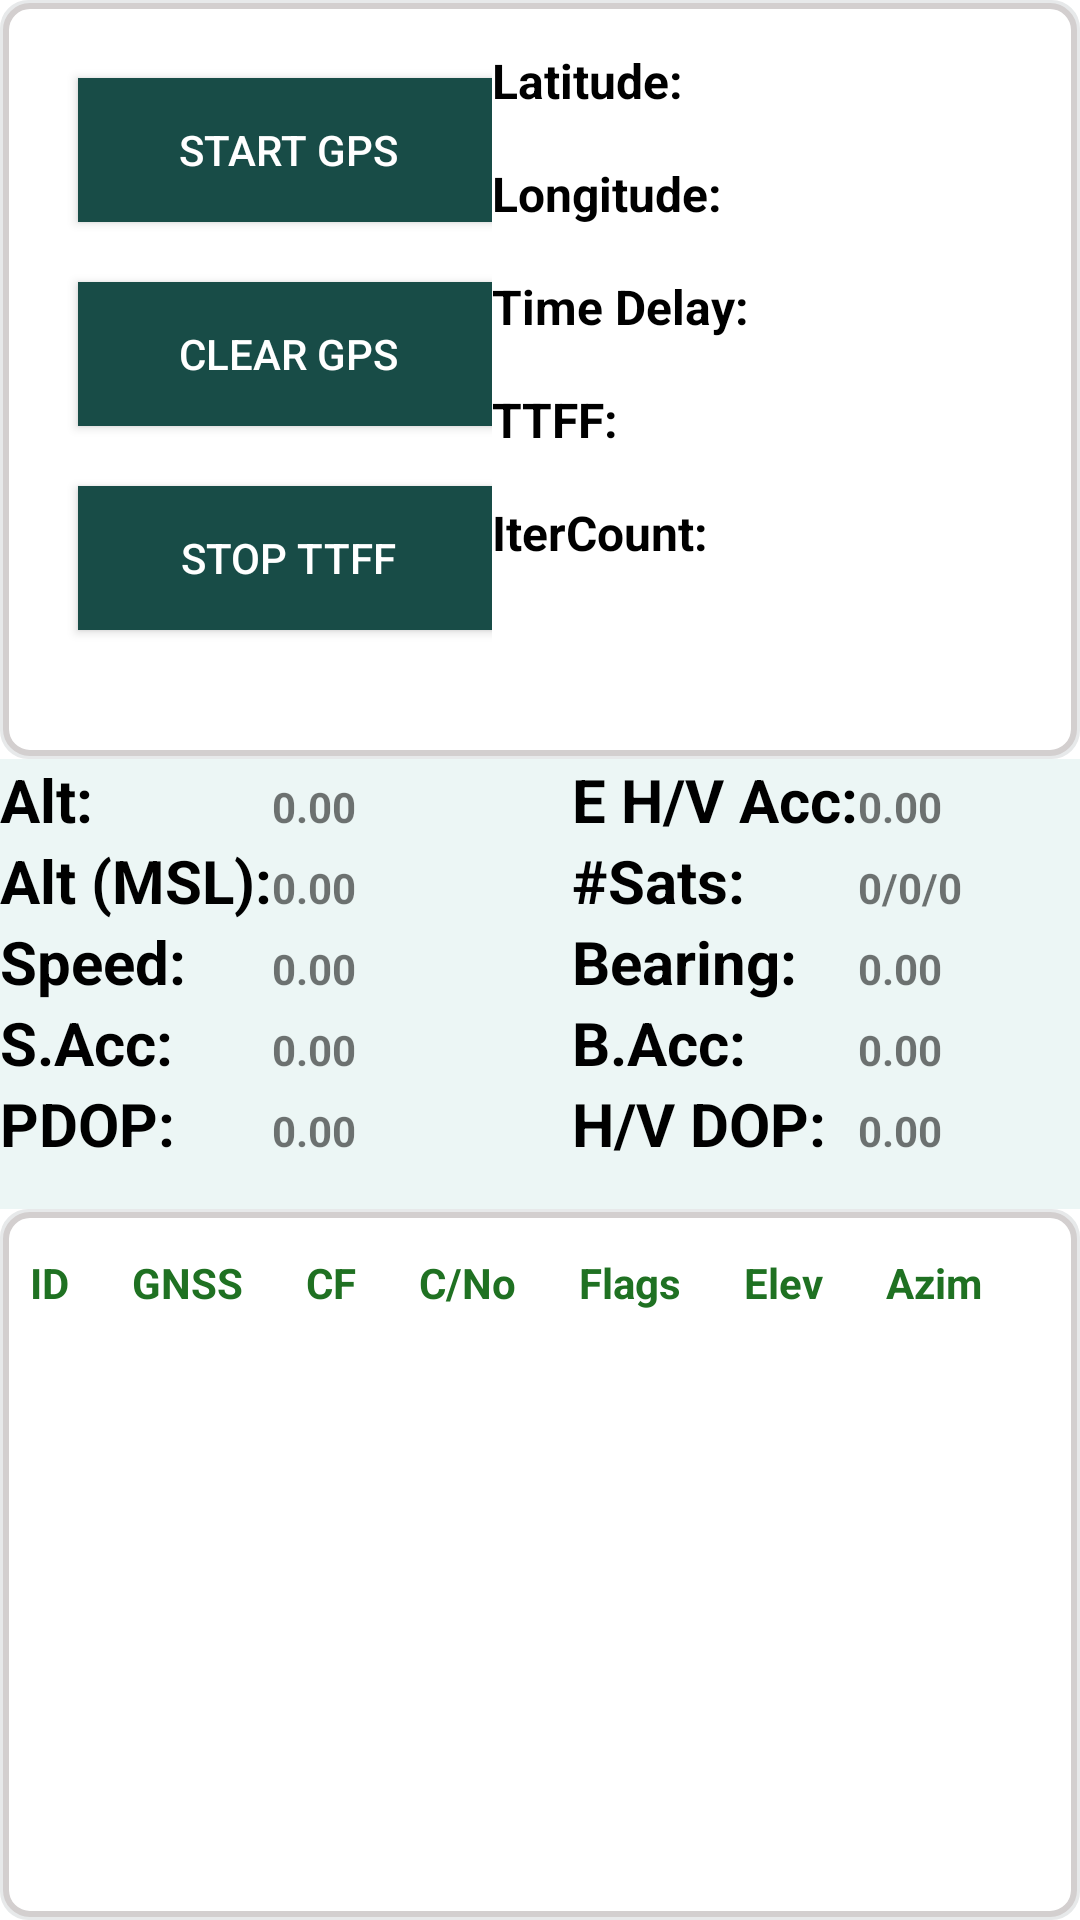

Android layout source for this screen:
<!-- AndroidManifest.xml: application theme Theme.GPSTest -->
<!-- res/layout/activity_main.xml -->
<?xml version="1.0" encoding="utf-8"?>
<LinearLayout xmlns:android="http://schemas.android.com/apk/res/android"
    xmlns:app="http://schemas.android.com/apk/res-auto"
    xmlns:tools="http://schemas.android.com/tools"
    android:layout_width="match_parent"
    android:layout_height="match_parent"
    android:orientation="vertical"
    tools:context=".MainActivity">

    <include
        layout="@layout/button"
        android:layout_width="match_parent"
        android:layout_height="wrap_content"
    />

    <include
        layout="@layout/output1"
        android:layout_width="match_parent"
        android:layout_height="150dp" />

    <include
        layout="@layout/output2"
        android:layout_width="match_parent"
        android:layout_height="match_parent" />



</LinearLayout>
<!-- res/layout/button.xml (included above) -->
<?xml version="1.0" encoding="utf-8"?>
<RelativeLayout xmlns:android="http://schemas.android.com/apk/res/android"
    android:layout_width="match_parent"
    android:layout_height="match_parent"
    android:background="@drawable/layout_border"
    >


    <LinearLayout
        android:layout_width="384dp"
        android:layout_height="wrap_content"
        android:layout_marginStart="16dp"
        android:layout_marginTop="16dp"
        android:layout_marginEnd="16dp"
        android:layout_marginBottom="16dp"
        android:baselineAligned="false"
        android:orientation="horizontal">

        <LinearLayout
            android:layout_width="10dp"
            android:layout_height="221dp"
            android:layout_weight="1"
            android:orientation="vertical">

            <ToggleButton
                android:id="@+id/startGpsButton"
                android:layout_width="140dp"
                android:layout_height="wrap_content"
                android:layout_margin="10dp"
                android:background="#FF184C47"
                android:checked="false"
                android:textColor="@color/white"
                android:textOff="Start GPS"
                android:textOn="Stop GPS" />

            <Button
                android:id="@+id/clearGPSButton"
                android:layout_width="140dp"
                android:layout_height="wrap_content"
                android:layout_margin="10dp"
                android:background="#FF184C47"
                android:baselineAligned="true"
                android:text="Clear GPS"
                android:textColor="@color/white" />

            <ToggleButton
                android:id="@+id/startTTFFButton"
                android:layout_width="140dp"
                android:layout_height="wrap_content"
                android:layout_margin="10dp"
                android:background="#FF184C47"
                android:checked="false"
                android:textOn="Start TTFF"
                android:textOff="Stop TTFF"
                android:textColor="@color/white" />

        </LinearLayout>

        <LinearLayout
            android:layout_width="42dp"
            android:layout_height="221dp"
            android:layout_weight="1"
            android:orientation="vertical">

            <TextView
                android:id="@+id/latTextview"
                android:layout_width="match_parent"
                android:layout_height="wrap_content"
                android:text="Latitude: "
                android:textColor="@color/black"
                android:textSize="16sp"
                android:textStyle="bold" />

            <TextView
                android:id="@+id/longTextview"
                android:layout_width="match_parent"
                android:layout_height="wrap_content"
                android:layout_marginTop="16dp"
                android:text="Longitude: "
                android:textColor="@color/black"
                android:textSize="16sp"
                android:textStyle="bold" />

            <TextView
                android:id="@+id/timeDelay"
                android:layout_width="match_parent"
                android:layout_height="wrap_content"
                android:layout_marginTop="16dp"
                android:text="Time Delay:"
                android:textColor="@color/black"
                android:textSize="16sp"
                android:textStyle="bold" />

            <TextView
                android:id="@+id/ttffTextview"
                android:layout_width="match_parent"
                android:layout_height="wrap_content"
                android:layout_marginTop="16dp"
                android:text="TTFF: "
                android:textColor="@color/black"
                android:textSize="16sp"
                android:textStyle="bold" />

            <TextView
                android:id="@+id/iterCount"
                android:layout_width="match_parent"
                android:layout_height="wrap_content"
                android:layout_marginTop="16dp"
                android:text="IterCount: "
                android:textColor="@color/black"
                android:textSize="16sp"
                android:textStyle="bold" />


        </LinearLayout>

    </LinearLayout>
</RelativeLayout>
<!-- res/layout/output1.xml (included above) -->
<?xml version="1.0" encoding="utf-8"?>
<GridLayout xmlns:android="http://schemas.android.com/apk/res/android"

        xmlns:app="http://schemas.android.com/apk/res-auto"
        xmlns:tools="http://schemas.android.com/tools"
        android:orientation="vertical"
        android:layout_height="match_parent"
        android:layout_width="match_parent"
        android:rowCount="7"
        android:columnCount="4"
        android:background="#ECF6F5"
    >

    <TextView
        android:text="Alt:"
        android:textStyle="bold"
        android:textSize="20sp"
        android:textColor="@color/black"
        android:layout_column="0"
        android:layout_row="0"
     />
    <TextView
        android:id="@+id/altTextview"
        android:layout_width="100dp"
        android:layout_height="wrap_content"
        android:text="0.00"
        android:textStyle="bold"
        android:layout_row="0"
        android:layout_column="1"

        />

    <TextView
        android:text="E H/V Acc:"
        android:textStyle="bold"
        android:textColor="@color/black"
        android:textSize="20sp"
        android:layout_column="2"
        android:layout_row="0"
       />
    <TextView android:id="@+id/ehvTextview"
        android:layout_width="100dp"
        android:layout_height="wrap_content"
        android:text="0.00"
        android:textStyle="bold"
        android:layout_row="0"
        android:layout_column="3"

        />

    <TextView
        android:text="Alt (MSL):"
        android:textStyle="bold"
        android:textSize="20sp"
        android:textColor="@color/black"
        android:layout_column="0"
        android:layout_row="1"
  />
    <TextView android:id="@+id/altMslTextview"
        android:layout_width="100dp"
        android:textStyle="bold"
        android:layout_height="wrap_content"
        android:text="0.00"
        android:layout_row="1"
        android:layout_column="1"

        />

    <TextView
        android:text="#Sats:"
        android:textStyle="bold"
        android:textSize="20sp"
        android:textColor="@color/black"
        android:layout_column="2"
        android:layout_row="1"
      />
    <TextView android:id="@+id/satsTextview"
        android:layout_width="100dp"
        android:textStyle="bold"
        android:layout_height="wrap_content"
        android:text="0/0/0"
        android:layout_row="1"
        android:layout_column="3"

        />

    <TextView
        android:text="Speed:"
        android:textStyle="bold"
        android:textColor="@color/black"
        android:textSize="20sp"
        android:layout_column="0"
        android:layout_row="2"
    />
    <TextView android:id="@+id/speedTextview"
        android:layout_width="100dp"
        android:layout_height="wrap_content"
        android:text="0.00"
        android:layout_row="2"
        android:textStyle="bold"
        android:layout_column="1"

        />

    <TextView
        android:text="Bearing:"
        android:textColor="@color/black"
        android:textStyle="bold"
        android:textSize="20sp"
        android:layout_column="2"
        android:layout_row="2"
       />
    <TextView android:id="@+id/bearingTextview"
        android:layout_width="100dp"
        android:layout_height="wrap_content"
        android:text="0.00"
        android:textStyle="bold"
        android:layout_row="2"
        android:layout_column="3"
   />

    <TextView
        android:text="S.Acc:"
        android:textStyle="bold"
        android:textColor="@color/black"
        android:textSize="20sp"
        android:layout_column="0"
        android:layout_row="3"
  />
    <TextView android:id="@+id/sAccTextview"
        android:layout_width="100dp"
        android:layout_height="wrap_content"
        android:text="0.00"
        android:textStyle="bold"
        android:layout_row="3"
        android:layout_column="1"

        />

    <TextView
        android:text="B.Acc:"
        android:textStyle="bold"
        android:textSize="20sp"
        android:textColor="@color/black"
        android:layout_column="2"
        android:layout_row="3"
        app:layout_constraintStart_toStartOf="parent"
        app:layout_constraintTop_toBottomOf="@+id/tv1"/>
    <TextView android:id="@+id/bAccTextview"
        android:layout_width="100dp"
        android:textStyle="bold"
        android:layout_height="wrap_content"
        android:text="0.00"
        android:layout_row="3"
        android:layout_column="3"

        />

    <TextView
        android:text="PDOP:"
        android:textStyle="bold"
        android:textSize="20sp"
        android:textColor="@color/black"
        android:layout_column="0"
        android:layout_row="4"
       />
    <TextView android:id="@+id/pDopTextview"
        android:layout_width="100dp"
        android:layout_height="wrap_content"
        android:text="0.00"
        android:textStyle="bold"
        android:layout_row="4"
        android:layout_column="1"

        />

    <TextView
        android:text="H/V DOP:"
        android:textStyle="bold"
        android:textColor="@color/black"
        android:textSize="20sp"
        android:layout_column="2"
        android:layout_row="4"
    />
    <TextView android:id="@+id/hvDopTextview"
        android:layout_width="100dp"
        android:layout_height="wrap_content"
        android:text="0.00"
        android:textStyle="bold"
        android:layout_row="4"
        android:layout_column="3"

        />




</GridLayout>
<!-- res/layout/output2.xml (included above) -->
<?xml version="1.0" encoding="utf-8"?>
<ScrollView xmlns:android="http://schemas.android.com/apk/res/android"
    android:layout_width="match_parent"
    android:layout_height="match_parent"
    android:paddingTop="15dp"
    android:paddingLeft="10dp"
    android:paddingRight="10dp"
    android:background="@drawable/layout_border"
    >
    <TableLayout
        android:id="@+id/satelliteTable"
        android:layout_width="match_parent"
        android:layout_height="wrap_content"
        android:stretchColumns="*">

        <TableRow >

            <TextView
                android:layout_width="wrap_content"
                android:layout_height="wrap_content"
                android:text="ID"
                android:textColor="#1F7122"
                android:textStyle="bold"/>
            <TextView
                android:layout_width="wrap_content"
                android:layout_height="wrap_content"
                android:text="GNSS"
                android:textColor="#1F7122"
                android:textStyle="bold"/>
            <TextView
                android:layout_width="wrap_content"
                android:layout_height="wrap_content"
                android:text="CF"
                android:textColor="#1F7122"
                android:textStyle="bold"/>
            <TextView
                android:layout_width="wrap_content"
                android:layout_height="wrap_content"
                android:text="C/No"
                android:textColor="#1F7122"
                android:textStyle="bold"/>
            <TextView
                android:layout_width="wrap_content"
                android:layout_height="wrap_content"
                android:text="Flags"
                android:textColor="#1F7122"
                android:textStyle="bold"/>
            <TextView
                android:layout_width="wrap_content"
                android:layout_height="wrap_content"
                android:text="Elev"
                android:textColor="#1F7122"
                android:textStyle="bold"/>
            <TextView
                android:layout_width="wrap_content"
                android:layout_height="wrap_content"
                android:text="Azim"
                android:textColor="#1F7122"
                android:textStyle="bold"/>
        </TableRow>

    </TableLayout>



</ScrollView>
<!-- resources referenced by this layout -->
<resources>
  <!-- drawable layout_border (drawable) -->
  <?xml version="1.0" encoding="utf-8"?>
  <layer-list xmlns:android="http://schemas.android.com/apk/res/android">
      
      <item>
          <shape android:shape="rectangle">
              <solid android:color="@android:color/transparent" />
              <corners android:radius="8dp" />
              <stroke
                  android:width="3dp"
                  android:color="#E7E9EA"/>
          </shape>
      </item>
      
      <item android:left="1dp" android:top="1dp" android:right="1dp" android:bottom="1dp">
  <shape android:shape="rectangle">
      <solid android:color="@android:color/transparent" />
      <corners android:radius="8dp" />
      <stroke
          android:width="2dp"
          android:color="#D3CFCF"/>
  </shape>
  </item>
  
  </layer-list>
  <style name="Theme.GPSTest" parent="Theme.MaterialComponents.DayNight.DarkActionBar">
          
          <item name="colorPrimary">#29672C</item>
          <item name="colorPrimaryVariant">#142915</item>
          <item name="colorOnPrimary">@color/white</item>
          
          <item name="colorSecondary">@color/teal_200</item>
          <item name="colorSecondaryVariant">@color/teal_700</item>
          <item name="colorOnSecondary">@color/black</item>
          
          <item name="android:statusBarColor">#142915</item>
          
      </style>
  <!-- not gathered from this repository: default colours our renderer supplied (Android Studio template values) -->
  <color name="teal_200">#FF03DAC5</color>
  <color name="teal_700">#FF018786</color>
  <color name="black">#FF000000</color>
  <color name="white">#FFFFFFFF</color>
</resources>
